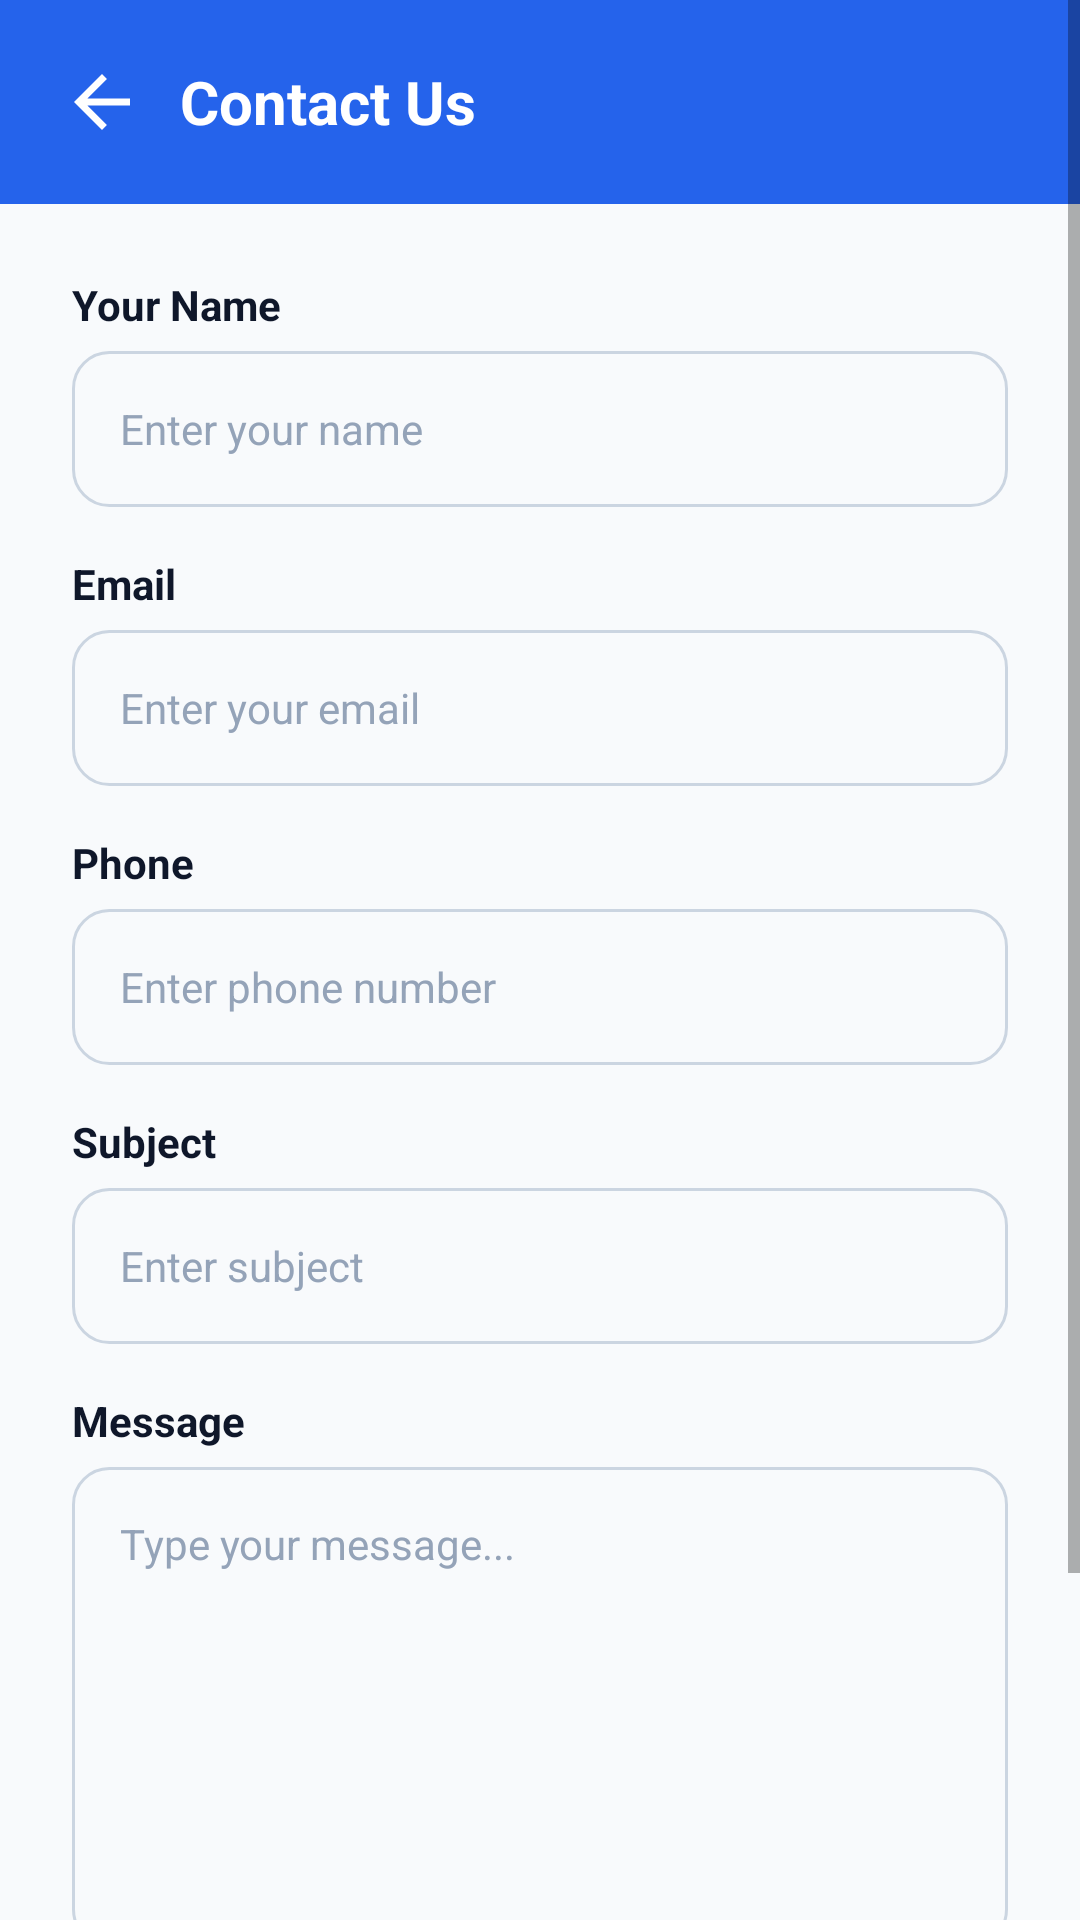

Android layout source for this screen:
<!-- AndroidManifest.xml: application theme Theme.EasyBoardingFinder -->
<!-- res/layout/activity_add_contact.xml -->
<?xml version="1.0" encoding="utf-8"?>
<ScrollView xmlns:android="http://schemas.android.com/apk/res/android"
    android:layout_width="match_parent"
    android:layout_height="match_parent"
    android:background="@color/background_white"
    android:fillViewport="true">

    <LinearLayout
        android:layout_width="match_parent"
        android:layout_height="wrap_content"
        android:orientation="vertical">

        <LinearLayout
            android:layout_width="match_parent"
            android:layout_height="wrap_content"
            android:background="@color/primary_blue"
            android:gravity="center_vertical"
            android:orientation="horizontal"
            android:padding="20dp">

            <ImageView
                android:id="@+id/ivBack"
                android:layout_width="28dp"
                android:layout_height="28dp"
                android:contentDescription="Back"
                android:src="@drawable/ic_back_arrow" />

            <TextView
                android:id="@+id/tvTitle"
                android:layout_width="0dp"
                android:layout_height="wrap_content"
                android:layout_marginStart="12dp"
                android:layout_weight="1"
                android:text="Contact Us"
                android:textColor="@color/text_white"
                android:textSize="20sp"
                android:textStyle="bold" />
        </LinearLayout>

        <LinearLayout
            android:layout_width="match_parent"
            android:layout_height="wrap_content"
            android:orientation="vertical"
            android:padding="24dp">

            <TextView
                android:layout_width="wrap_content"
                android:layout_height="wrap_content"
                android:text="Your Name"
                android:textColor="@color/text_primary"
                android:textSize="14sp"
                android:textStyle="bold" />

            <EditText
                android:id="@+id/etName"
                style="@style/InputFieldStyle"
                android:layout_width="match_parent"
                android:layout_height="@dimen/input_height"
                android:layout_marginTop="6dp"
                android:hint="Enter your name"
                android:inputType="textPersonName"
                android:paddingStart="16dp"
                android:autofillHints="name" />

            <TextView
                android:layout_width="wrap_content"
                android:layout_height="wrap_content"
                android:layout_marginTop="16dp"
                android:text="Email"
                android:textColor="@color/text_primary"
                android:textSize="14sp"
                android:textStyle="bold" />

            <EditText
                android:id="@+id/etEmail"
                style="@style/InputFieldStyle"
                android:layout_width="match_parent"
                android:layout_height="@dimen/input_height"
                android:layout_marginTop="6dp"
                android:hint="Enter your email"
                android:inputType="textEmailAddress"
                android:paddingStart="16dp"
                android:autofillHints="emailAddress" />

            <TextView
                android:layout_width="wrap_content"
                android:layout_height="wrap_content"
                android:layout_marginTop="16dp"
                android:text="Phone"
                android:textColor="@color/text_primary"
                android:textSize="14sp"
                android:textStyle="bold" />

            <EditText
                android:id="@+id/etPhone"
                style="@style/InputFieldStyle"
                android:layout_width="match_parent"
                android:layout_height="@dimen/input_height"
                android:layout_marginTop="6dp"
                android:hint="Enter phone number"
                android:inputType="phone"
                android:paddingStart="16dp"
                android:autofillHints="phone" />

            <TextView
                android:layout_width="wrap_content"
                android:layout_height="wrap_content"
                android:layout_marginTop="16dp"
                android:text="Subject"
                android:textColor="@color/text_primary"
                android:textSize="14sp"
                android:textStyle="bold" />

            <EditText
                android:id="@+id/etSubject"
                style="@style/InputFieldStyle"
                android:layout_width="match_parent"
                android:layout_height="@dimen/input_height"
                android:layout_marginTop="6dp"
                android:hint="Enter subject"
                android:inputType="text"
                android:paddingStart="16dp"
                android:autofillHints="" />

            <TextView
                android:layout_width="wrap_content"
                android:layout_height="wrap_content"
                android:layout_marginTop="16dp"
                android:text="Message"
                android:textColor="@color/text_primary"
                android:textSize="14sp"
                android:textStyle="bold" />

            <EditText
                android:id="@+id/etMessage"
                android:layout_width="match_parent"
                android:layout_height="160dp"
                android:layout_marginTop="6dp"
                android:background="@drawable/bg_input_field"
                android:gravity="top|start"
                android:hint="Type your message..."
                android:inputType="textMultiLine"
                android:padding="16dp"
                android:textColor="@color/text_primary"
                android:textColorHint="@color/text_hint"
                android:textSize="@dimen/text_body"
                android:autofillHints="" />

            <Button
                android:id="@+id/btnSubmit"
                style="@style/PrimaryButtonStyle"
                android:layout_width="match_parent"
                android:layout_height="@dimen/button_height"
                android:layout_marginTop="24dp"
                android:layout_marginBottom="32dp"
                android:text="Send Message" />
        </LinearLayout>
    </LinearLayout>
</ScrollView>
<!-- resources referenced by this layout -->
<resources>
  <color name="background_white">#F8FAFC</color>
  <color name="primary_blue">#2563EB</color>
  <color name="text_hint">#94A3B8</color>
  <color name="text_primary">#0F172A</color>
  <color name="text_white">#FFFFFF</color>
  <dimen name="button_height">52dp</dimen>
  <dimen name="input_height">52dp</dimen>
  <dimen name="text_body">14sp</dimen>
  <!-- drawable ic_back_arrow (drawable) -->
  <?xml version="1.0" encoding="utf-8"?>
  <vector xmlns:android="http://schemas.android.com/apk/res/android"
      android:width="24dp"
      android:height="24dp"
      android:viewportWidth="24"
      android:viewportHeight="24">
      <path
          android:fillColor="@color/white"
          android:pathData="M20,11H7.83L13.42,5.41L12,4L4,12L12,20L13.41,18.59L7.83,13H20V11Z" />
  </vector>
  <style name="InputFieldStyle">
          <item name="android:layout_width">match_parent</item>
          <item name="android:layout_height">@dimen/input_height</item>
          <item name="android:background">@drawable/bg_input_field</item>
          <item name="android:paddingStart">48dp</item>
          <item name="android:paddingEnd">16dp</item>
          <item name="android:textSize">@dimen/text_body</item>
          <item name="android:textColor">@color/text_primary</item>
          <item name="android:textColorHint">@color/text_hint</item>
          <item name="android:maxLines">1</item>
          <item name="android:singleLine">true</item>
      </style>
  <style name="PrimaryButtonStyle">
          <item name="android:layout_width">match_parent</item>
          <item name="android:layout_height">@dimen/button_height</item>
          <item name="android:background">@drawable/bg_button_primary</item>
          <item name="android:textColor">@color/text_white</item>
          <item name="android:textSize">@dimen/text_button</item>
          <item name="android:textAllCaps">false</item>
          <item name="android:letterSpacing">0.1</item>
          <item name="android:fontFamily">sans-serif-medium</item>
      </style>
  <color name="white">#FFFFFF</color>
  <dimen name="input_corner_radius">12dp</dimen>
  <color name="input_field_bg">#F8FAFC</color>
  <!-- drawable bg_button_primary (drawable) -->
  <?xml version="1.0" encoding="utf-8"?>
  <selector xmlns:android="http://schemas.android.com/apk/res/android">
      <item android:state_pressed="true">
          <shape android:shape="rectangle">
              <solid android:color="@color/button_blue_pressed" />
              <corners android:radius="@dimen/button_corner_radius" />
          </shape>
      </item>
      <item>
          <shape android:shape="rectangle">
              <solid android:color="@color/button_blue" />
              <corners android:radius="@dimen/button_corner_radius" />
          </shape>
      </item>
  </selector>
  <dimen name="text_button">16sp</dimen>
  <color name="primary_blue_dark">#1D4ED8</color>
  <color name="accent_orange">#F5A623</color>
  <style name="AppCardViewStyle" parent="Widget.MaterialComponents.CardView">
          <item name="cardBackgroundColor">@color/card_surface</item>
          <item name="cardCornerRadius">16dp</item>
          <item name="cardElevation">2dp</item>
          <item name="strokeWidth">1dp</item>
          <item name="strokeColor">#F1F5F9</item>
      </style>
  <color name="button_blue_pressed">#1D4ED8</color>
  <dimen name="button_corner_radius">26dp</dimen>
  <color name="button_blue">#2563EB</color>
  <color name="card_surface">#FFFFFF</color>
</resources>
